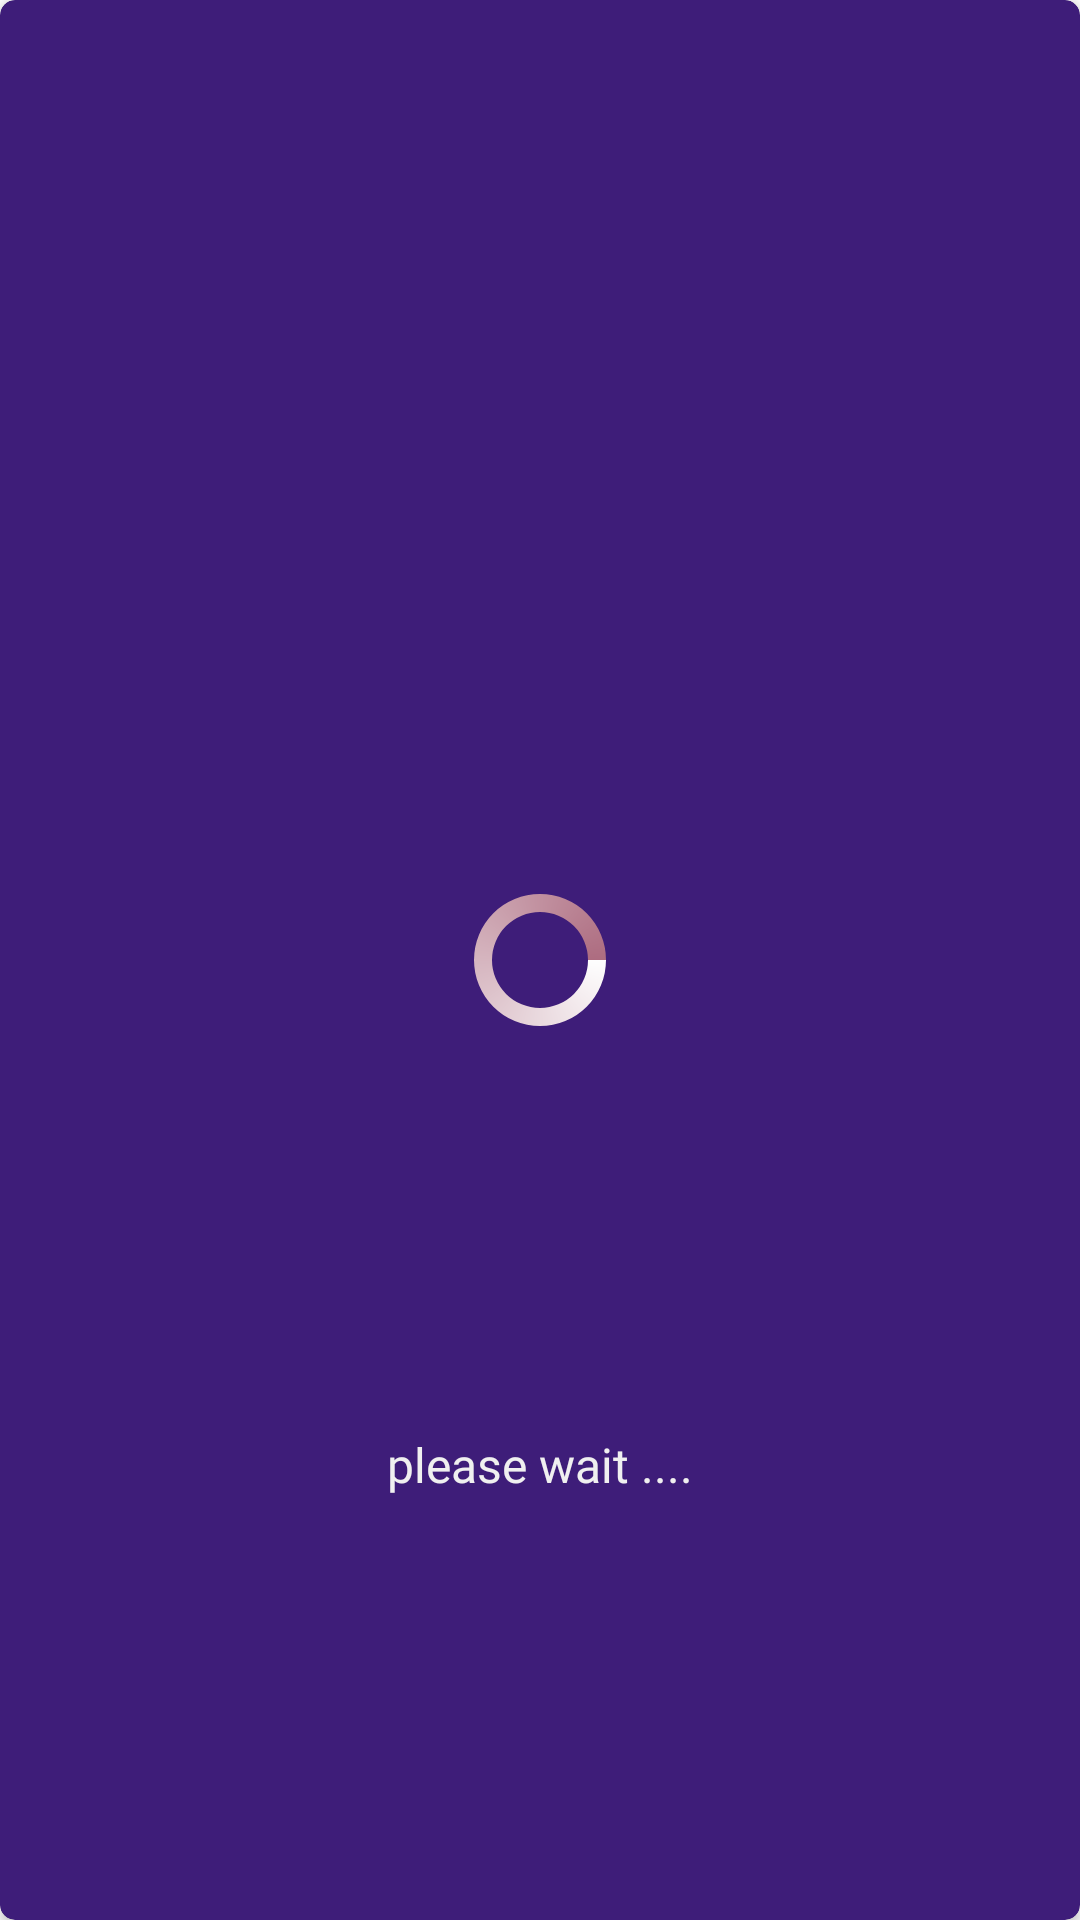

Produce the Android XML layout that renders to this screen, including the resource entries it uses.
<!-- AndroidManifest.xml: application theme Theme.مشاريع -->
<!-- res/layout/loading_dialog.xml -->
<?xml version="1.0" encoding="utf-8"?>
<androidx.cardview.widget.CardView xmlns:android="http://schemas.android.com/apk/res/android"
    android:layout_width="150dp"
    android:layout_height="150dp"
    xmlns:app="http://schemas.android.com/apk/res-auto"
    app:cardCornerRadius="5dp"
    android:backgroundTint="@color/my_color4">

    <androidx.constraintlayout.widget.ConstraintLayout
        android:layout_width="match_parent"
        android:layout_height="match_parent">

        <ProgressBar
            android:id="@+id/progressBar"
            style="?android:attr/progressBarStyle"
            android:layout_width="wrap_content"
            android:layout_height="wrap_content"
            android:indeterminateDrawable="@drawable/progres"
            app:layout_constraintBottom_toBottomOf="parent"
            app:layout_constraintEnd_toEndOf="parent"
            app:layout_constraintStart_toStartOf="parent"
            app:layout_constraintTop_toTopOf="parent" />

        <TextView
            android:id="@+id/textView7"
            android:layout_width="wrap_content"
            android:layout_height="wrap_content"
            android:layout_marginTop="8dp"
            android:layout_marginBottom="16dp"
            android:text="@string/wait"
            android:textSize="16sp"
            android:fontFamily="@font/droid_arabic"
            android:textColor="@color/white"
            app:layout_constraintBottom_toBottomOf="parent"
            app:layout_constraintEnd_toEndOf="parent"
            app:layout_constraintStart_toStartOf="parent"
            app:layout_constraintTop_toBottomOf="@+id/progressBar" />
    </androidx.constraintlayout.widget.ConstraintLayout>
</androidx.cardview.widget.CardView>
<!-- resources referenced by this layout -->
<resources>
  <color name="my_color4">#3E1D79</color>
  <color name="white">#f0f0f0</color>
  <!-- drawable progres (drawable) -->
  <?xml version="1.0" encoding="utf-8"?>
  <rotate xmlns:android="http://schemas.android.com/apk/res/android"
      android:pivotX="50%"
      android:pivotY="50%"
      android:fromDegrees="360"
      android:toDegrees="0">
  
      <shape
          android:shape="ring"
          android:innerRadiusRatio="3"
          android:thicknessRatio="8"
          android:useLevel="false">
  
          <size
              android:width="76dip"
              android:height="76dip" />
  
          <gradient
              android:type="sweep"
              android:useLevel="false"
              android:startColor="@color/my_color1"
              android:endColor="@color/my_color2"
              android:angle="0"/>
  
      </shape>
  
  </rotate>
  <string name="wait">please wait  ....</string>
  <style name="Theme.مشاريع" parent="Theme.MaterialComponents.DayNight.NoActionBar">
          
          <item name="colorPrimary">@color/my_color4</item>
          <item name="colorPrimaryVariant">@color/black</item>
          <item name="colorOnPrimary">@color/white</item>
          
          <item name="colorSecondary">@color/teal_200</item>
          <item name="colorSecondaryVariant">@color/teal_700</item>
          <item name="colorOnSecondary">@color/black</item>
          
          <item name="android:statusBarColor" tools:targetApi="l">?attr/colorPrimaryVariant</item>
          
      </style>
  <color name="my_color1">#FEFEFE</color>
  <color name="my_color2">#AD6C80</color>
  <color name="black">#121212</color>
  <color name="teal_200">#FF03DAC5</color>
  <color name="teal_700">#FF018786</color>
</resources>
